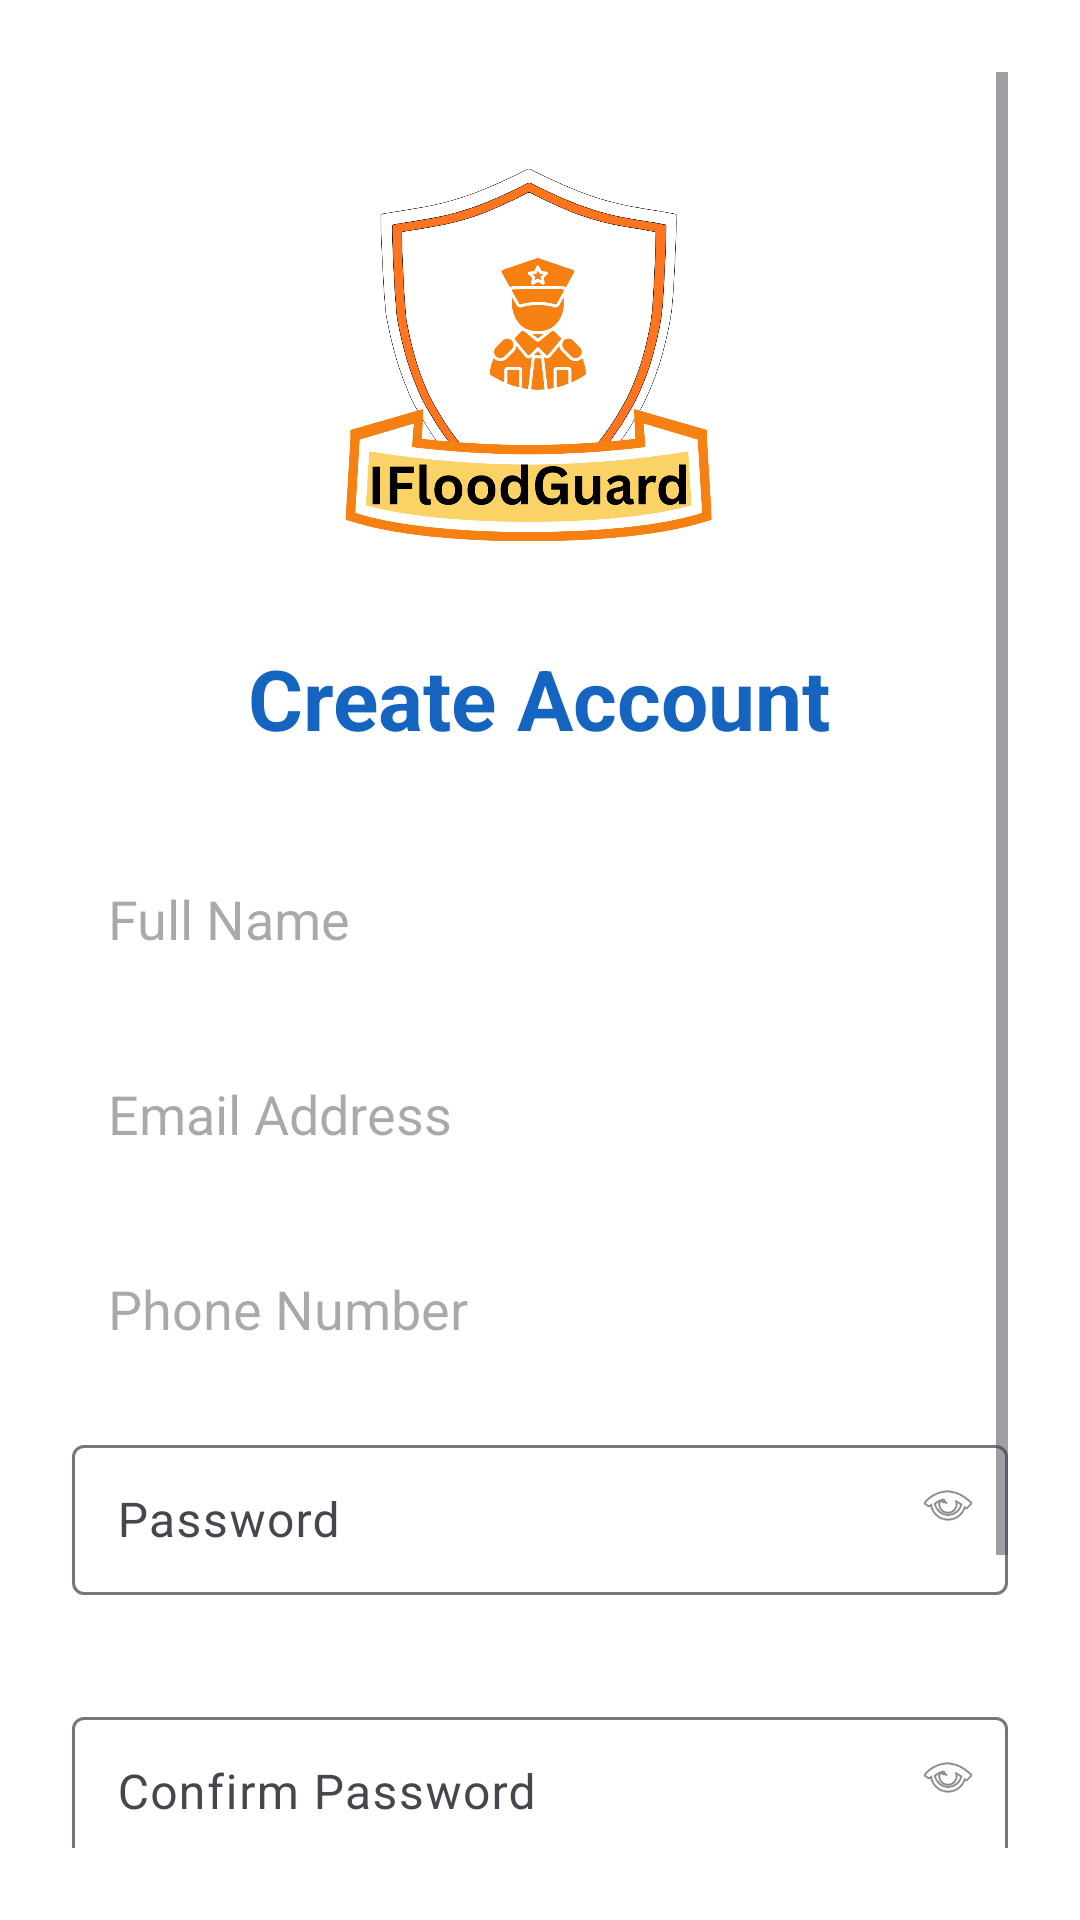

Reconstruct the res/layout file that produces this screen, plus the resources it refers to.
<!-- AndroidManifest.xml: application theme Theme.Project_IFloodGuard -->
<!-- res/layout/activity_register.xml -->
<?xml version="1.0" encoding="utf-8"?>
<ScrollView xmlns:android="http://schemas.android.com/apk/res/android"
    xmlns:app="http://schemas.android.com/apk/res-auto"
    android:layout_width="match_parent"
    android:layout_height="match_parent"
    android:background="#FFFFFF"
    android:fillViewport="true"
    android:padding="24dp">
    <LinearLayout
        android:layout_width="match_parent"
        android:layout_height="wrap_content"
        android:orientation="vertical"
        android:gravity="center_horizontal">

        <ImageView
            android:layout_width="150dp"
            android:layout_height="150dp"
            android:src="@drawable/app_logo"
            android:layout_marginTop="20dp"
            android:layout_marginBottom="20dp"/>

        <TextView
            android:id="@+id/tvTitle"
            android:layout_width="wrap_content"
            android:layout_height="wrap_content"
            android:text="Create Account"
            android:textSize="28sp"
            android:textStyle="bold"
            android:textColor="#1565C0"
            android:layout_marginBottom="30dp"/>

        <EditText
            android:id="@+id/fullNameInput"
            android:layout_width="match_parent"
            android:layout_height="50dp"
            android:hint="Full Name"
            android:inputType="textPersonName"
            android:background="@drawable/rounded_search_background"
            android:padding="12dp"
            android:layout_marginBottom="15dp"/>
        <EditText
            android:id="@+id/emailInput"
            android:layout_width="match_parent"
            android:layout_height="50dp"
            android:hint="Email Address"
            android:inputType="textEmailAddress"
            android:background="@drawable/rounded_search_background"
            android:padding="12dp"
            android:layout_marginBottom="15dp"/>

        <EditText
            android:id="@+id/phoneInput"
            android:layout_width="match_parent"
            android:layout_height="50dp"
            android:hint="Phone Number"
            android:inputType="phone"
            android:background="@drawable/rounded_search_background"
            android:padding="12dp"
            android:layout_marginBottom="15dp"/>

        <RelativeLayout
            android:layout_width="match_parent"
            android:layout_height="wrap_content"
            android:layout_marginBottom="15dp">

            <com.google.android.material.textfield.TextInputLayout
                android:id="@+id/passwordLayout"
                android:layout_width="match_parent"
                android:layout_height="wrap_content"
                app:errorEnabled="true"
                app:passwordToggleEnabled="false">

                <EditText
                    android:id="@+id/passwordInput"
                    android:layout_width="match_parent"
                    android:layout_height="50dp"
                    android:background="@drawable/rounded_search_background"
                    android:hint="Password"
                    android:paddingStart="15dp"
                    android:paddingEnd="40dp"
                    android:inputType="textPassword"/>
            </com.google.android.material.textfield.TextInputLayout>

            <ImageView
                android:id="@+id/eyeIcon"
                android:layout_width="40dp"
                android:layout_height="40dp"
                android:src="@android:drawable/ic_menu_view"
                android:layout_alignParentEnd="true"
                android:layout_marginTop="5dp"
                android:padding="10dp"/>
        </RelativeLayout>

        <RelativeLayout
            android:layout_width="match_parent"
            android:layout_height="wrap_content"
            android:layout_marginBottom="25dp">

            <com.google.android.material.textfield.TextInputLayout
                android:layout_width="match_parent"
                android:layout_height="wrap_content"
                app:passwordToggleEnabled="false">

                <EditText
                    android:id="@+id/confirmPasswordInput"
                    android:layout_width="match_parent"
                    android:layout_height="50dp"
                    android:background="@drawable/rounded_search_background"
                    android:hint="Confirm Password"
                    android:paddingStart="15dp"
                    android:paddingEnd="40dp"
                    android:inputType="textPassword"/>
            </com.google.android.material.textfield.TextInputLayout>

            <ImageView
                android:id="@+id/confirmEyeIcon"
                android:layout_width="40dp"
                android:layout_height="40dp"
                android:src="@android:drawable/ic_menu_view"
                android:layout_alignParentEnd="true"
                android:layout_marginTop="5dp"
                android:padding="10dp"/>
        </RelativeLayout>

        <Button
            android:id="@+id/registerButton"
            android:layout_width="match_parent"
            android:layout_height="60dp"
            android:text="Register"
            android:textSize="18sp"
            android:textStyle="bold"
            android:backgroundTint="#1565C0"
            android:textColor="#FFFFFF"/>

        <TextView
            android:id="@+id/loginRedirect"
            android:layout_width="wrap_content"
            android:layout_height="wrap_content"
            android:text="Already have an account? Login"
            android:textColor="#1565C0"
            android:textStyle="bold"
            android:layout_marginTop="20dp"
            android:padding="10dp"/>

    </LinearLayout>
</ScrollView>
<!-- resources referenced by this layout -->
<resources>
  <!-- drawable app_logo: png bitmap (drawable, 120428 bytes) -->
  <style name="Theme.Project_IFloodGuard" parent="Base.Theme.Project_IFloodGuard" />
  <style name="Base.Theme.Project_IFloodGuard" parent="Theme.Material3.DayNight.NoActionBar">
          
          
      </style>
</resources>
